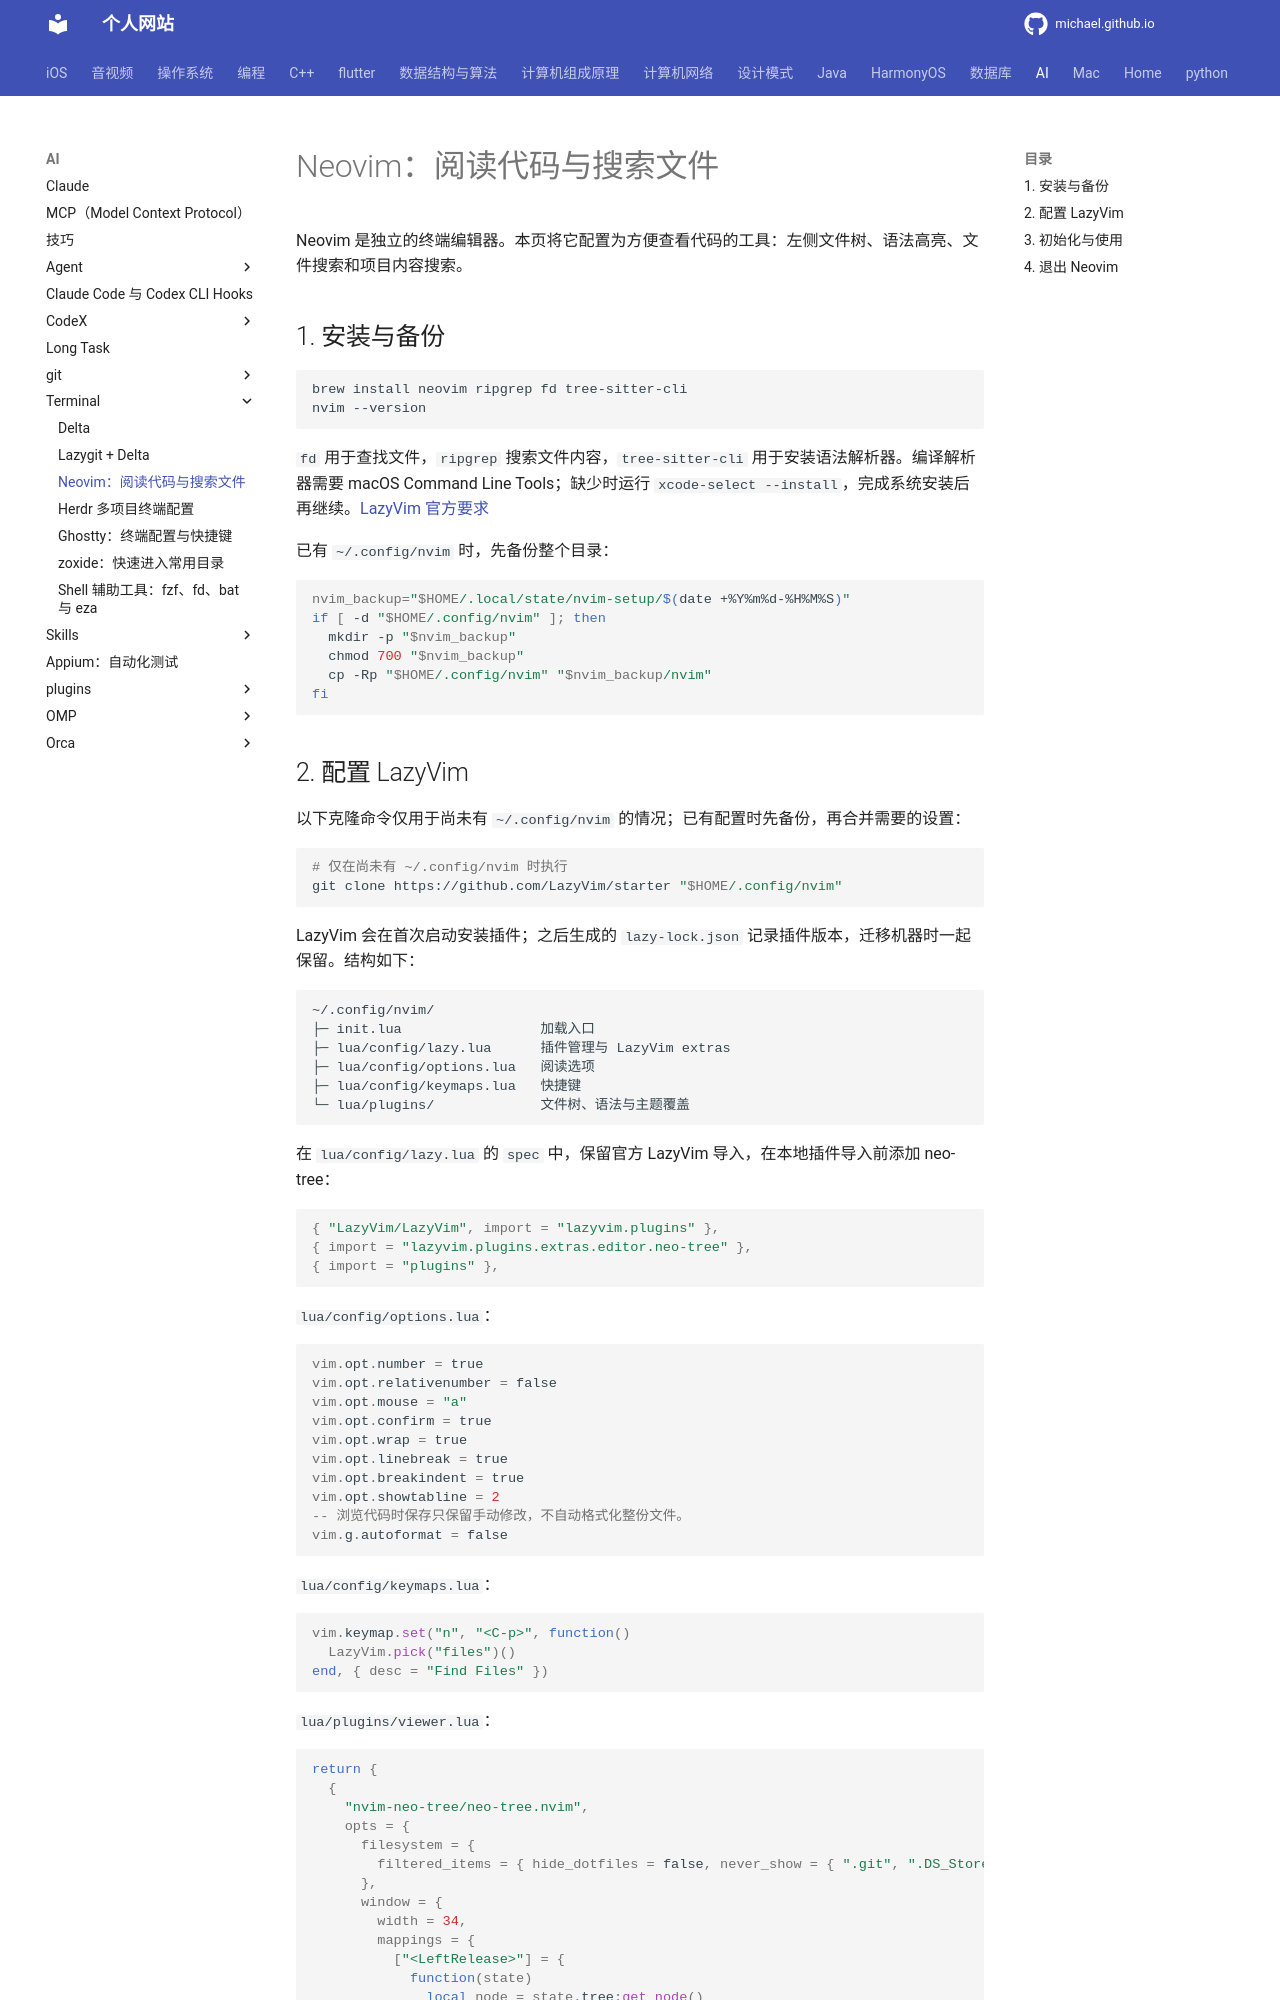

repository: michaelssman/michaelssman.github.io · page: AI/Terminal/Neovim/index.html · generator: mkdocs

# Neovim：阅读代码与搜索文件

Neovim 是独立的终端编辑器。本页将它配置为方便查看代码的工具：左侧文件树、语法高亮、文件搜索和项目内容搜索。

## 1. 安装与备份

```bash
brew install neovim ripgrep fd tree-sitter-cli
nvim --version
```

`fd` 用于查找文件，`ripgrep` 搜索文件内容，`tree-sitter-cli` 用于安装语法解析器。编译解析器需要 macOS Command Line Tools；缺少时运行 `xcode-select --install`，完成系统安装后再继续。[LazyVim 官方要求](https://www.lazyvim.org/)

已有 `~/.config/nvim` 时，先备份整个目录：

```bash
nvim_backup="$HOME/.local/state/nvim-setup/$(date +%Y%m%d-%H%M%S)"
if [ -d "$HOME/.config/nvim" ]; then
  mkdir -p "$nvim_backup"
  chmod 700 "$nvim_backup"
  cp -Rp "$HOME/.config/nvim" "$nvim_backup/nvim"
fi
```
